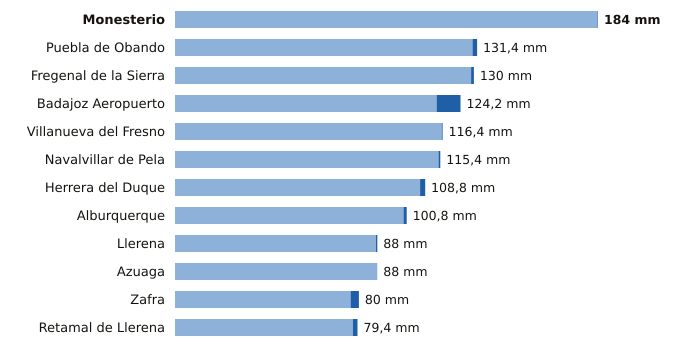

The file beside this chart, header and first rows:
estacion, provincia, indicativo, mm_6_dias_anteriores, mm_hoy, mm_7_dias, horas_de_hoy
Monesterio, Badajoz, 4499X, 183.8, 0.2, 184.0, 12
Puebla de Obando, Badajoz, 4468X, 129.4, 2.0, 131.4, 12
Fregenal de la Sierra, Badajoz, 4520X, 128.8, 1.2, 130.0, 12
Badajoz Aeropuerto, Badajoz, 4452, 113.8, 10.4, 124.2, 12
Villanueva del Fresno, Badajoz, 4497X, 116.0, 0.4, 116.4, 12
Navalvillar de Pela, Badajoz, 4340, 114.6, 0.8, 115.4, 12
Herrera del Duque, Badajoz, 4244X, 106.6, 2.2, 108.8, 12
Alburquerque, Badajoz, 4464X, 99.4, 1.4, 100.8, 12
Llerena, Badajoz, 4386B, 87.4, 0.6, 88.0, 12
Azuaga, Badajoz, 5473X, 88.0, 0.0, 88.0, 12
Zafra, Badajoz, 4427X, 76.4, 3.6, 80.0, 12
Retamal de Llerena, Badajoz, 4362X, 77.4, 2.0, 79.4, 12
